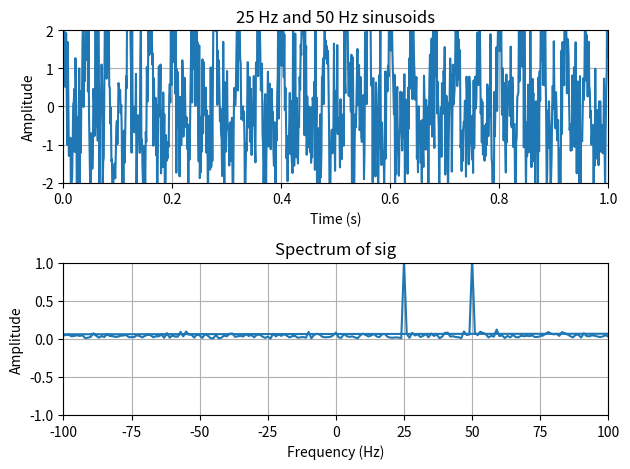
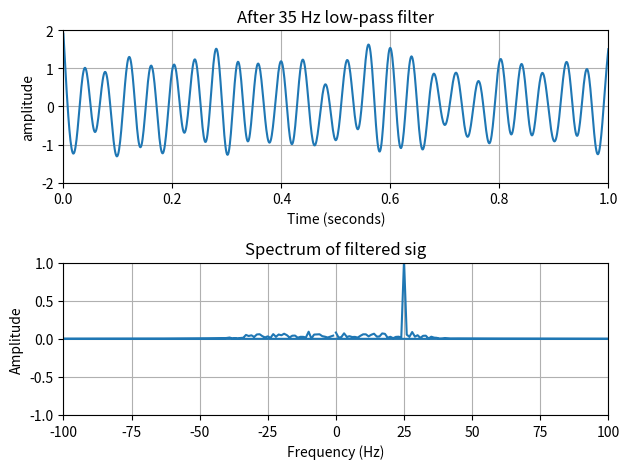

Python code for these plots, in order:
# Applies a butterworth filter to low-pass filter a simulated sinusoidal
# signal. Output plots of the simulated sigmal and its frequency 
# spectrum before and after filtering.

import numpy as np
import scipy.signal as signal
import matplotlib.pyplot as plt
from scipy.fft import fft, fftfreq

# Filter specs
f1 = 25 # [ Hz ]
f2 = 50 # [ Hz ]
N = 10 # Order of the filter
fs = 1000 # [ Hz ]
duration = 1 # [ seconds ]

# Generate the time vector of 1 second duration
t = np.linspace(0, duration, fs) # 1000 samples in 1 second , fs = 1000 Hz
# Generate the signal containing f1 and f2
s = np.exp(1j*2*np.pi*f1*t) + np.exp(1j*2*np.pi*f2*t)

# Add randome noise
mu, sigma = 0, 1 # mean and standard deviation
nr = np.random.default_rng().normal(mu, sigma, len(t))
ni = np.random.default_rng().normal(mu, sigma, len(t))
n = nr + ni * 1j
sig = s + n

# filter signal to remove the 50 Hz signal
sos = signal.butter(N, 35, 'lp', fs = 1000, output = 'sos')
filtered = signal.sosfiltfilt(sos, sig)

# Frequency spectrum of sig
n = fs * duration
yf_sig = fft(sig)
xf = fftfreq(n, 1 / fs)

# Frequency spectrum of filtered
yf_filt = fft(filtered)

# Display the signal
fig, (ax1, ax2) = plt.subplots(2, 1, sharex = False)
ax1.plot(t, np.real(sig))
ax1.grid(True)
ax1.axis([0, 1, -2, 2])
ax1.set_xlabel("Time (s)")
ax1.set_ylabel("Amplitude")
ax1.set_title("25 Hz and 50 Hz sinusoids")

ax2.plot(xf, np.abs(yf_sig)/n)
ax2.grid(True)
ax2.axis([-100, 100, -1, 1])
ax2.set_xlabel("Frequency (Hz)")
ax2.set_ylabel("Amplitude")
ax2.set_title("Spectrum of sig")
plt.tight_layout()
plt.show()

# Display the filtered signal
fig, (ax3, ax4) = plt.subplots(2, 1, sharex = False)
ax3.plot(t, np.real(filtered))
ax3.grid(True)
ax3.set_title("After 35 Hz low-pass filter")
ax3.axis([0, 1, -2, 2])
ax3.set_ylabel("amplitude")
ax3.set_xlabel("Time (seconds)")

ax4.plot(xf, np.abs(yf_filt)/n)
ax4.grid(True)
ax4.axis([-100, 100, -1, 1])
ax4.set_xlabel("Frequency (Hz)")
ax4.set_ylabel("Amplitude")
ax4.set_title("Spectrum of filtered sig")
plt.tight_layout()
plt.show()

print("\nGo U.C. Davis Aggies!\n")